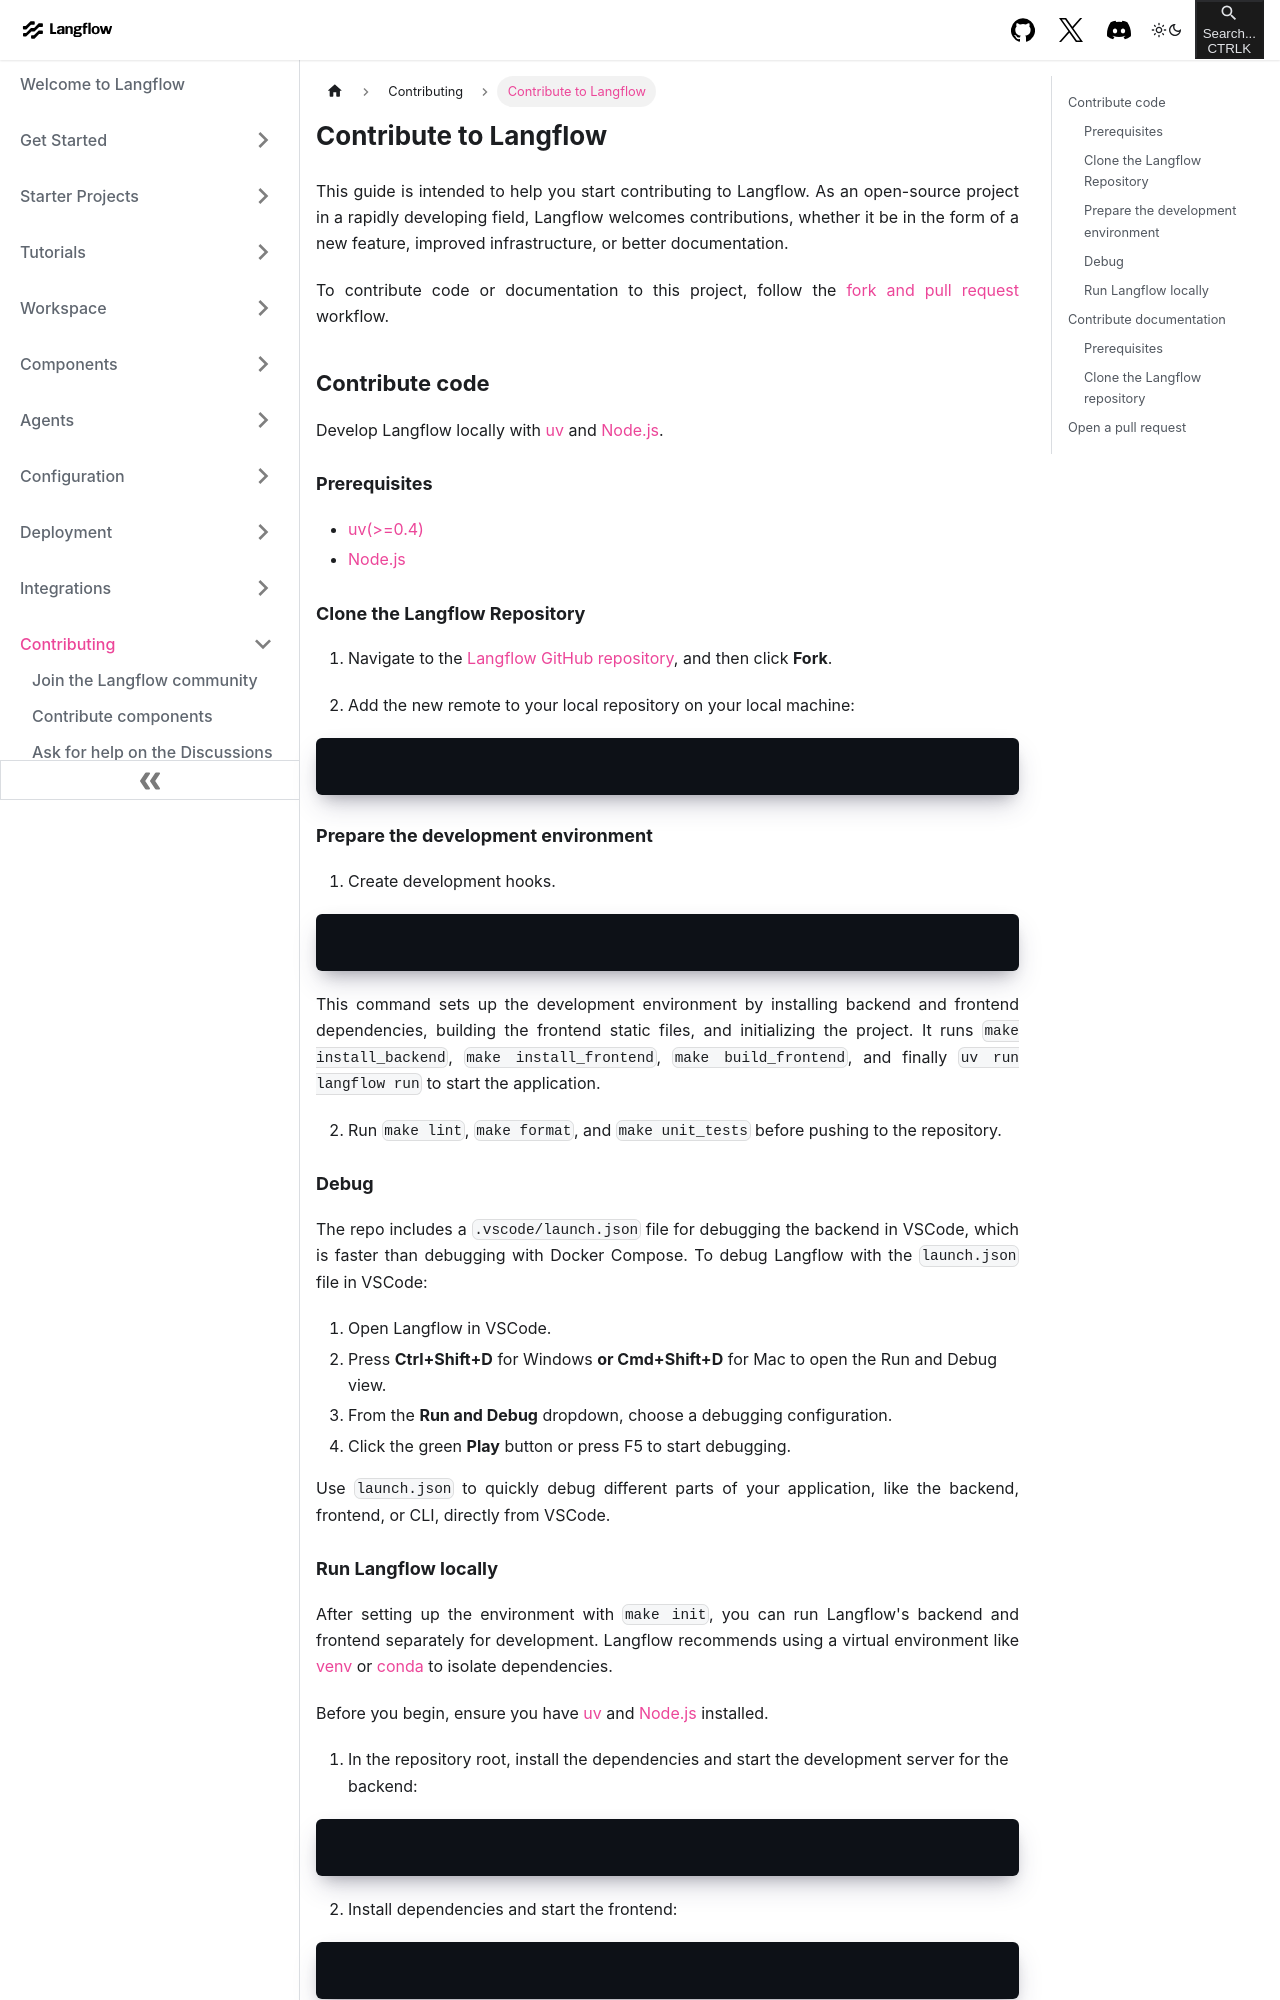

repository: khulnasoft-bot/langinfra · page: contributing-how-to-contribute.html · generator: docusaurus

---
title: Contribute to Langflow
slug: /contributing-how-to-contribute
---

This guide is intended to help you start contributing to Langflow.
As an open-source project in a rapidly developing field, Langflow welcomes contributions, whether it be in the form of a new feature, improved infrastructure, or better documentation.

To contribute code or documentation to this project, follow the [fork and pull request](https://docs.github.com/en/get-started/quickstart/contributing-to-projects) workflow.

## Contribute code

Develop Langflow locally with [uv](https://docs.astral.sh/uv/getting-started/installation/) and [Node.js](https://nodejs.org/en/download/package-manager).

### Prerequisites

* [uv(>=0.4)](https://docs.astral.sh/uv/getting-started/installation/)
* [Node.js](https://nodejs.org/en/download/package-manager)

### Clone the Langflow Repository

1. Navigate to the [Langflow GitHub repository](https://github.com/langflow-ai/langflow), and then click **Fork**.

2. Add the new remote to your local repository on your local machine:

```bash
git remote add fork https://github.com/<your_git_username>/langflow.git
```

### Prepare the development environment

1. Create development hooks.

```bash
make init
```

This command sets up the development environment by installing backend and frontend dependencies, building the frontend static files, and initializing the project. It runs `make install_backend`, `make install_frontend`, `make build_frontend`, and finally `uv run langflow run` to start the application.

2. Run `make lint`, `make format`, and `make unit_tests` before pushing to the repository.

### Debug

The repo includes a `.vscode/launch.json` file for debugging the backend in VSCode, which is faster than debugging with Docker Compose. To debug Langflow with the `launch.json` file in VSCode:

1. Open Langflow in VSCode.
2. Press **Ctrl+Shift+D** for Windows **or Cmd+Shift+D** for Mac to open the Run and Debug view.
3. From the **Run and Debug** dropdown, choose a debugging configuration.
4. Click the green **Play** button or press F5 to start debugging.

Use `launch.json` to quickly debug different parts of your application, like the backend, frontend, or CLI, directly from VSCode.
